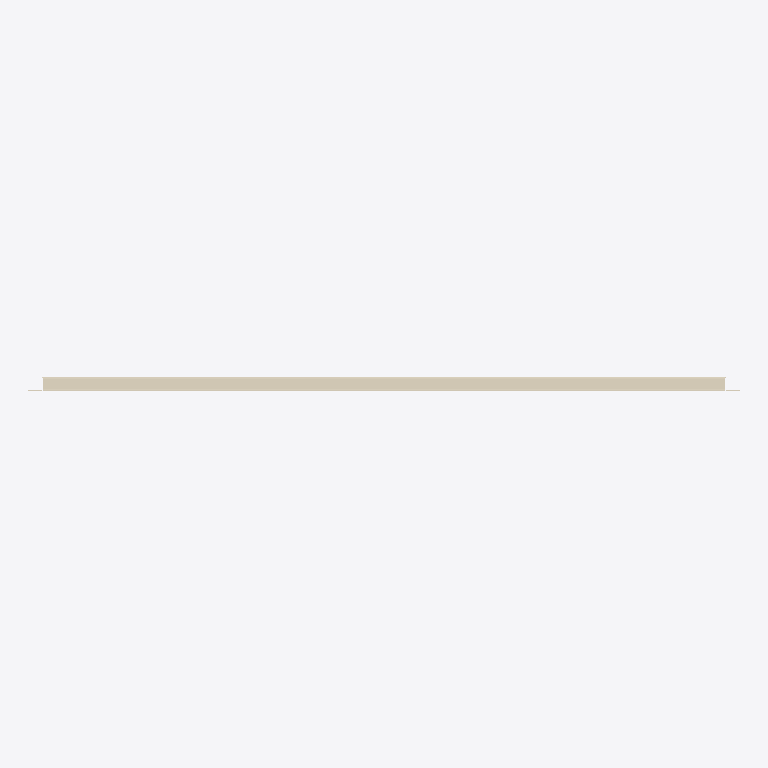
Plan cut of the same IFC building model at storey 'Образцы моделей' (level 0.00 m, cut at 1.40 m), seen from above with north up, elements coloured by IFC class: 1 covering (cream). No cut surface shows.
Extent 1.0 m × 0.0 m × 0.6 m (x, y, z). Storeys (1): Образцы моделей at 0.00 m. Elements (1): 1 IfcCovering.

HEADER;
FILE_DESCRIPTION(('IFC4 library; supplied STEP geometry; not a certified model view'),'2;1');
FILE_NAME('SP-CAS-11.ifc','2026-10-14T00:00:00',('Steel Produkt BIM export'),('Steel Produkt'),'STEP geometry mapping / OpenCascade','SP IFC4 exporter 1.0','');
FILE_SCHEMA(('IFC4'));
ENDSEC;
DATA;
#9=IFCPROJECT('0AXPP8E8DRxh4pkYYxs0iu',$,'Сталь Продукт — BIM-библиотека','Каталог отдельных изделий, не проект фасада',$,$,$,(#3),#8);
#11=IFCSITE('0QmNPW_ajQquyJtxpOlr$0',$,'Библиотека изделий',$,$,#10,$,$,.ELEMENT.,$,$,$,$,$);
#13=IFCBUILDING('1h5EeudEfU589cwZG$Ikcz',$,'Каталог, не реальное здание',$,$,#12,$,$,.ELEMENT.,$,$,$);
#15=IFCBUILDINGSTOREY('0UdoWueM1G08y57_3Ui6I6',$,'Образцы моделей',$,$,#14,$,$,.ELEMENT.,0.0);
#3535=IFCCOVERING('3I7VhCyP5KmuHKijmJZE6e',$,'Стандартная кассета 3 сливных','Геометрия исходного STEP; без параметрической перестройки','Стандартная кассета 3 сливных',#3534,#3531,'SP-CAS-11',.CLADDING.);
ENDSEC;
